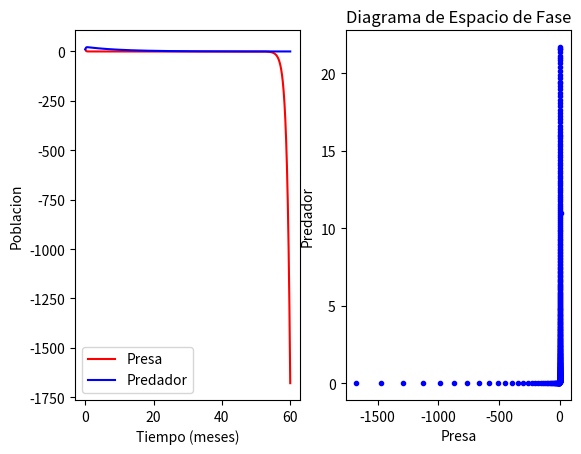

Write Python code to recreate this figure.
import numpy as np
import matplotlib.pyplot as plt
from scipy.integrate import odeint

plt.close('all')

#Definicion de Tiempo
a = 1.1
b = 0.4
c = 0.1
d = 0.4

#Ecuaciones Simultaneas
def dP_dt(P, t):
    return [P[0]*(a - b*P[1]), -P[1]*(c - d*P[0])]

#Definicion de Tiempo (pasos de solucion de la ecuacion)
ts = np.linspace(0, 60, 500)

#Valores poblacionales iniciales (presas y predadores)
P0 = [10, 11]

#Resulucion matematica del modelo
Ps = odeint(dP_dt, P0, ts)

#Valores calculados de cada ecuacion
prey = Ps[:,0]
predators = Ps[:,1]

#Grafica de las poblaciones de presa y predadores
plt.subplot(1, 2, 1)
plt.plot(ts, prey, "r-", label="Presa")
plt.plot(ts, predators, "b-", label="Predador")
plt.xlabel("Tiempo (meses)")
plt.ylabel("Poblacion")
plt.legend();

#Grafica de poblaciones finales despues de cada paso de tiempo de la simulacion
plt.subplot(1, 2, 2)
plt.plot(prey, predators, "b.")
plt.xlabel("Presa")
plt.ylabel("Predador")
plt.title("Diagrama de Espacio de Fase");
plt.show()


